Dataset: NN_Dataset (GitHub, Lastopia/COMP9517-Arcadia). Classes: ants, bees, beetles, caterpillars, earthworms, earwigs, grasshoppers, moths, slugs, snails, wasps, weevils.

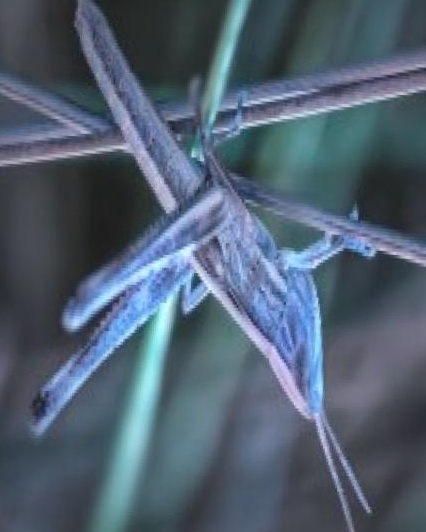
Label: grasshoppers

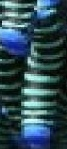
Label: caterpillars

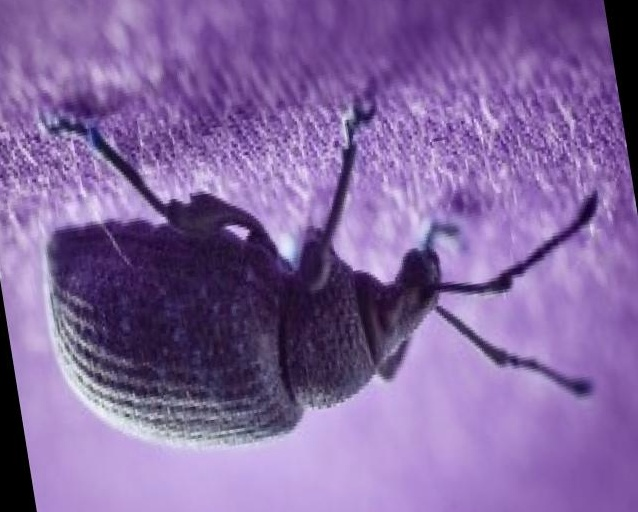
Label: weevils

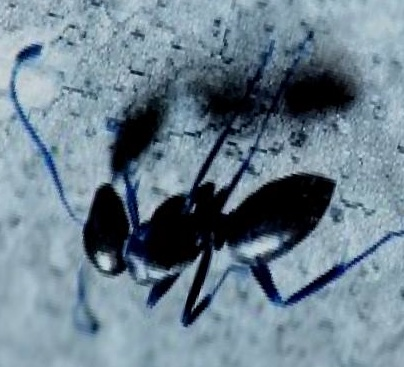
Label: ants

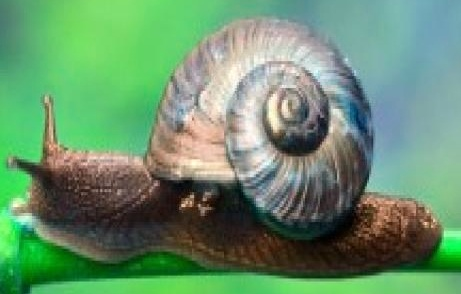
Label: snails

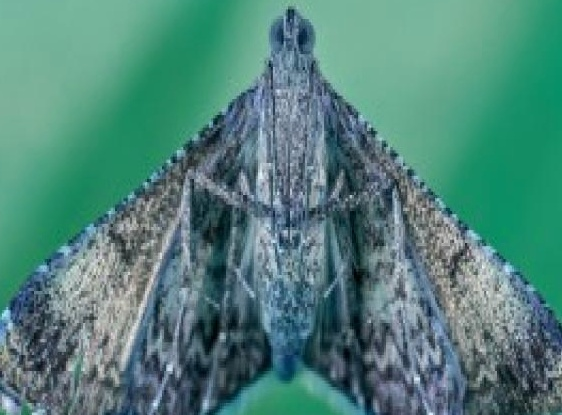
Label: moths
